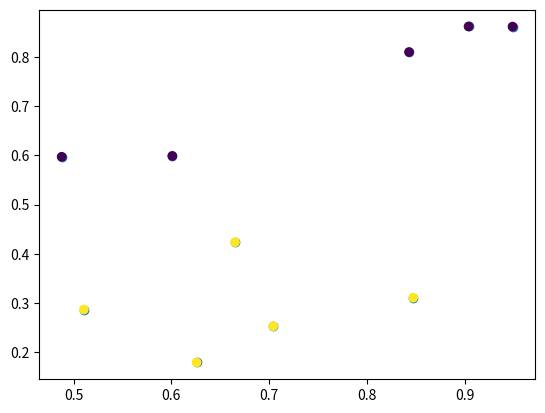

Generate this figure with matplotlib:
import numpy as np
import pandas as pd
import matplotlib.pyplot as plt

data = np.random.rand(10,2)
plt.scatter(data[:,0],data[:,1])
plt.show()


def kmeans(C,data):

	clu = True

	m = data.shape[0]
	n = data.shape[1]

	idx = np.random.choice(data.shape[0],C,replace=False)

	data = pd.DataFrame(data)
	data['label'] = [0]*m
	center = pd.DataFrame(data.iloc[idx,:])
	center = center.reset_index(drop = True)

	while clu:

		for i in range(0,m):

			obs = data.iloc[i,:]
			obs = np.array(obs[0:n])
			d = [0]*C

			for j in range(0,C): # Calculate the distance between a given point and each center
				c = np.array([center.iloc[j,0:n]]) 		
				d[j] =  np.sum(np.power(obs-c,2))				

			data.loc[i,'label'] = d.index(min(d)) # assign new label


		C_means = pd.DataFrame(data.groupby('label').agg('mean').values)# Calculating new means

		if center.equals(C_means):
			clu = False
		else:
			center = C_means

	return data

data = kmeans(2,data)
print(data)
plt.scatter(data.iloc[:,0],data.iloc[:,1],c = data['label'])
plt.show()












